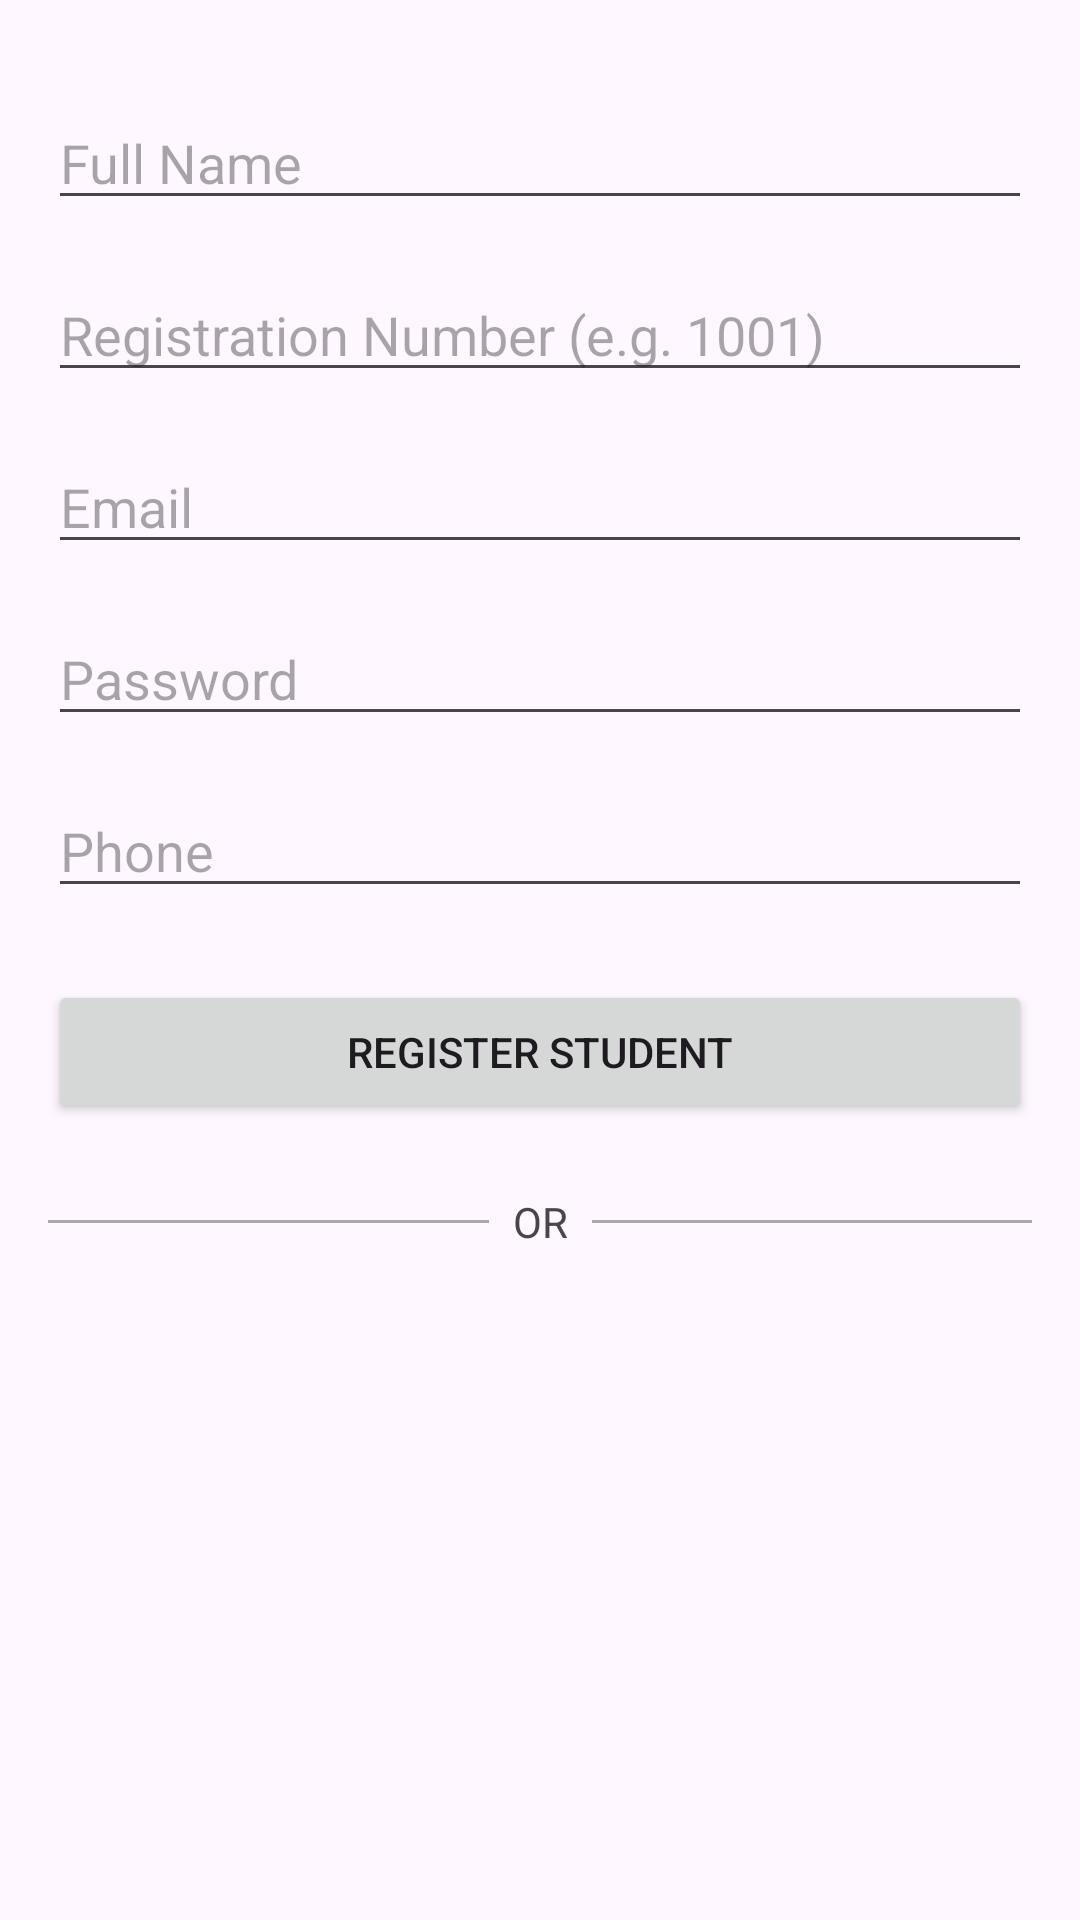

Android layout source for this screen:
<!-- AndroidManifest.xml: application theme Theme.SmartAttendance -->
<!-- res/layout/activity_register_user.xml -->
<?xml version="1.0" encoding="utf-8"?>
<ScrollView xmlns:android="http://schemas.android.com/apk/res/android"
    xmlns:app="http://schemas.android.com/apk/res-auto"
    xmlns:tools="http://schemas.android.com/tools"
    android:layout_width="match_parent"
    android:layout_height="match_parent"
    android:fillViewport="true"
    tools:context=".RegisterUser">

    <androidx.constraintlayout.widget.ConstraintLayout
        android:id="@+id/main"
        android:layout_width="match_parent"
        android:layout_height="wrap_content"
        android:padding="16dp">

        <EditText
            android:id="@+id/regFullName"
            android:layout_width="0dp"
            android:layout_height="wrap_content"
            android:layout_marginTop="16dp"
            android:hint="Full Name"
            android:inputType="textPersonName"
            app:layout_constraintEnd_toEndOf="parent"
            app:layout_constraintStart_toStartOf="parent"
            app:layout_constraintTop_toTopOf="parent" />

        <EditText
            android:id="@+id/regRegNo"
            android:layout_width="0dp"
            android:layout_height="wrap_content"
            android:layout_marginTop="16dp"
            android:hint="Registration Number (e.g. 1001)"
            android:inputType="number"
            app:layout_constraintEnd_toEndOf="parent"
            app:layout_constraintStart_toStartOf="parent"
            app:layout_constraintTop_toBottomOf="@+id/regFullName" />

        <EditText
            android:id="@+id/regEmail"
            android:layout_width="0dp"
            android:layout_height="wrap_content"
            android:layout_marginTop="16dp"
            android:hint="Email"
            android:inputType="textEmailAddress"
            app:layout_constraintEnd_toEndOf="parent"
            app:layout_constraintStart_toStartOf="parent"
            app:layout_constraintTop_toBottomOf="@+id/regRegNo" />

        <EditText
            android:id="@+id/regPassword"
            android:layout_width="0dp"
            android:layout_height="wrap_content"
            android:layout_marginTop="16dp"
            android:hint="Password"
            android:inputType="textPassword"
            app:layout_constraintEnd_toEndOf="parent"
            app:layout_constraintStart_toStartOf="parent"
            app:layout_constraintTop_toBottomOf="@+id/regEmail" />

        <EditText
            android:id="@+id/regPhone"
            android:layout_width="0dp"
            android:layout_height="wrap_content"
            android:layout_marginTop="16dp"
            android:hint="Phone"
            android:inputType="phone"
            app:layout_constraintEnd_toEndOf="parent"
            app:layout_constraintStart_toStartOf="parent"
            app:layout_constraintTop_toBottomOf="@+id/regPassword" />

        <Spinner
            android:id="@+id/spinnerCourse"
            android:layout_width="0dp"
            android:layout_height="wrap_content"
            android:layout_marginTop="16dp"
            android:visibility="gone"
            app:layout_constraintEnd_toEndOf="parent"
            app:layout_constraintStart_toStartOf="parent"
            app:layout_constraintTop_toBottomOf="@+id/regPhone" />

        <Spinner
            android:id="@+id/spinnerSemester"
            android:layout_width="0dp"
            android:layout_height="wrap_content"
            android:layout_marginTop="16dp"
            android:visibility="gone"
            app:layout_constraintEnd_toEndOf="parent"
            app:layout_constraintStart_toStartOf="parent"
            app:layout_constraintTop_toBottomOf="@+id/spinnerCourse" />

        <Button
            android:id="@+id/registerBtn"
            android:layout_width="0dp"
            android:layout_height="wrap_content"
            android:layout_marginTop="24dp"
            android:text="Register Student"
            app:layout_constraintEnd_toEndOf="parent"
            app:layout_constraintStart_toStartOf="parent"
            app:layout_constraintTop_toBottomOf="@+id/spinnerSemester" />

        <View
            android:id="@+id/divider"
            android:layout_width="0dp"
            android:layout_height="1dp"
            android:layout_marginTop="32dp"
            android:background="@android:color/darker_gray"
            app:layout_constraintEnd_toStartOf="@+id/tvOr"
            app:layout_constraintStart_toStartOf="parent"
            app:layout_constraintTop_toBottomOf="@+id/registerBtn" />

        <TextView
            android:id="@+id/tvOr"
            android:layout_width="wrap_content"
            android:layout_height="wrap_content"
            android:padding="8dp"
            android:text="OR"
            app:layout_constraintBottom_toBottomOf="@+id/divider"
            app:layout_constraintEnd_toEndOf="parent"
            app:layout_constraintStart_toStartOf="parent"
            app:layout_constraintTop_toTopOf="@+id/divider" />

        <View
            android:id="@+id/divider2"
            android:layout_width="0dp"
            android:layout_height="1dp"
            android:background="@android:color/darker_gray"
            app:layout_constraintEnd_toEndOf="parent"
            app:layout_constraintStart_toEndOf="@+id/tvOr"
            app:layout_constraintTop_toTopOf="@+id/divider" />

        <Button
            android:id="@+id/btnBulkUpload"
            style="@style/Widget.MaterialComponents.Button.OutlinedButton"
            android:layout_width="0dp"
            android:layout_height="wrap_content"
            android:layout_marginTop="24dp"
            android:text="Bulk Upload via CSV"
            android:visibility="gone"
            app:layout_constraintEnd_toEndOf="parent"
            app:layout_constraintStart_toStartOf="parent"
            app:layout_constraintTop_toBottomOf="@+id/tvOr" />

        <TextView
            android:id="@+id/tvProgress"
            android:layout_width="wrap_content"
            android:layout_height="wrap_content"
            android:layout_marginTop="16dp"
            android:text="Uploading: 0/0"
            android:visibility="gone"
            app:layout_constraintEnd_toEndOf="parent"
            app:layout_constraintStart_toStartOf="parent"
            app:layout_constraintTop_toBottomOf="@+id/btnBulkUpload" />

        <ProgressBar
            android:id="@+id/registerProgress"
            style="?android:attr/progressBarStyleHorizontal"
            android:layout_width="0dp"
            android:layout_height="wrap_content"
            android:layout_marginTop="8dp"
            android:visibility="invisible"
            app:layout_constraintEnd_toEndOf="parent"
            app:layout_constraintStart_toStartOf="parent"
            app:layout_constraintTop_toBottomOf="@+id/tvProgress" />

    </androidx.constraintlayout.widget.ConstraintLayout>
</ScrollView>
<!-- resources referenced by this layout -->
<resources>
  <style name="Theme.SmartAttendance" parent="Base.Theme.SmartAttendance" />
  <style name="Base.Theme.SmartAttendance" parent="Theme.Material3.Light.NoActionBar">
          
          <item name="colorPrimary">@color/colorPrimary</item>
          <item name="android:statusBarColor">@color/white</item>
          <item name="android:windowLightStatusBar">true</item>
      </style>
  <color name="colorPrimary">#6C63FF</color>
  <color name="white">#FFFFFFFF</color>
</resources>
